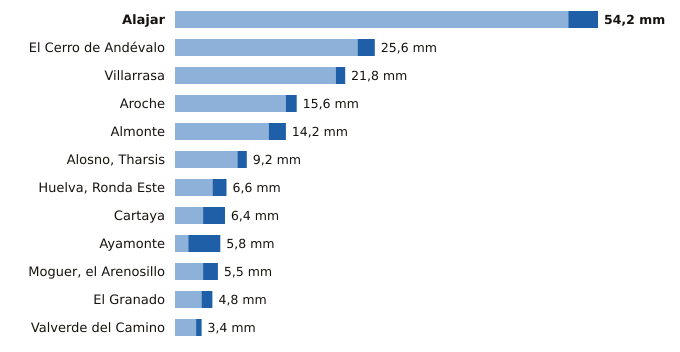

The table this chart was drawn from, first rows:
estacion, provincia, indicativo, mm_6_dias_anteriores, mm_hoy, mm_7_dias, horas_de_hoy
Alajar, Huelva, 4560Y, 50.4, 3.8, 54.2, 9
El Cerro de Andévalo, Huelva, 4584X, 23.4, 2.2, 25.6, 8
Villarrasa, Huelva, 4622X, 20.6, 1.2, 21.8, 5
Aroche, Huelva, 4527X, 14.2, 1.4, 15.6, 8
Almonte, Huelva, 5858X, 12.0, 2.2, 14.2, 9
Alosno, Tharsis, Huelva, 4589X, 8.0, 1.2, 9.2, 9
Huelva, Ronda Este, Huelva, 4642E, 4.8, 1.8, 6.6, 9
Cartaya, Huelva, 4554X, 3.6, 2.8, 6.4, 8
Ayamonte, Huelva, 4549Y, 1.7, 4.1, 5.8, 9
Moguer, el Arenosillo, Huelva, 5860E, 3.6, 1.9, 5.5, 9
El Granado, Huelva, 4541X, 3.4, 1.4, 4.8, 8
Valverde del Camino, Huelva, 4575X, 2.7, 0.7, 3.4, 9
